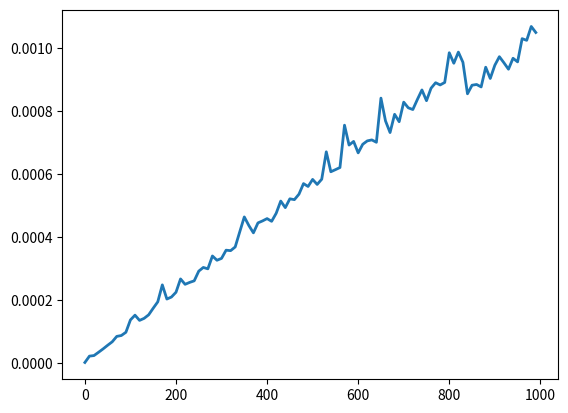

The script that saved this image:
# [redacted]
import matplotlib.pyplot as plt
from time import perf_counter

# Initialize the algorithms to calculate elapsed time
def question_1a(n):
    k = 0
    for i in range(n):
        k += 1 

def question_1b(n):
    i = 1
    while i < n*n:
        i += 2

def question_1c(n):
    k = 1
    for i in range(n):
        for j in range(i+1,n):
            k += 1

def question_1d(n):
    i = 1
    while i < n*n*n:
        i = i + (2*n)

def question_1e(n):
    i = 1
    while i < n*n:
        i = i + (n // 2)

def question_1f(n):
    i = 1
    while i < n:
        j = 1
        while j < n:
            j = j + 1
        i = 2 * i

def question_1g(n):
    for i in range(n):
        j = 1
        while j < 100:
            j = j + 1

n_list = []
t_list = []
for n in range(0, 1000, 10):
    # Start the stopwatch / counter
    t1_start = perf_counter()

    # Call the function with n
    question_1g(n)

    # Stop the stopwatch / counter
    t1_stop = perf_counter()

    print("Elapsed time:", t1_stop - t1_start)
    n_list.append(n)
    t_list.append(t1_stop - t1_start)

# Plot
fig, ax = plt.subplots()
ax.plot(n_list, t_list, linewidth=2.0)

plt.show()